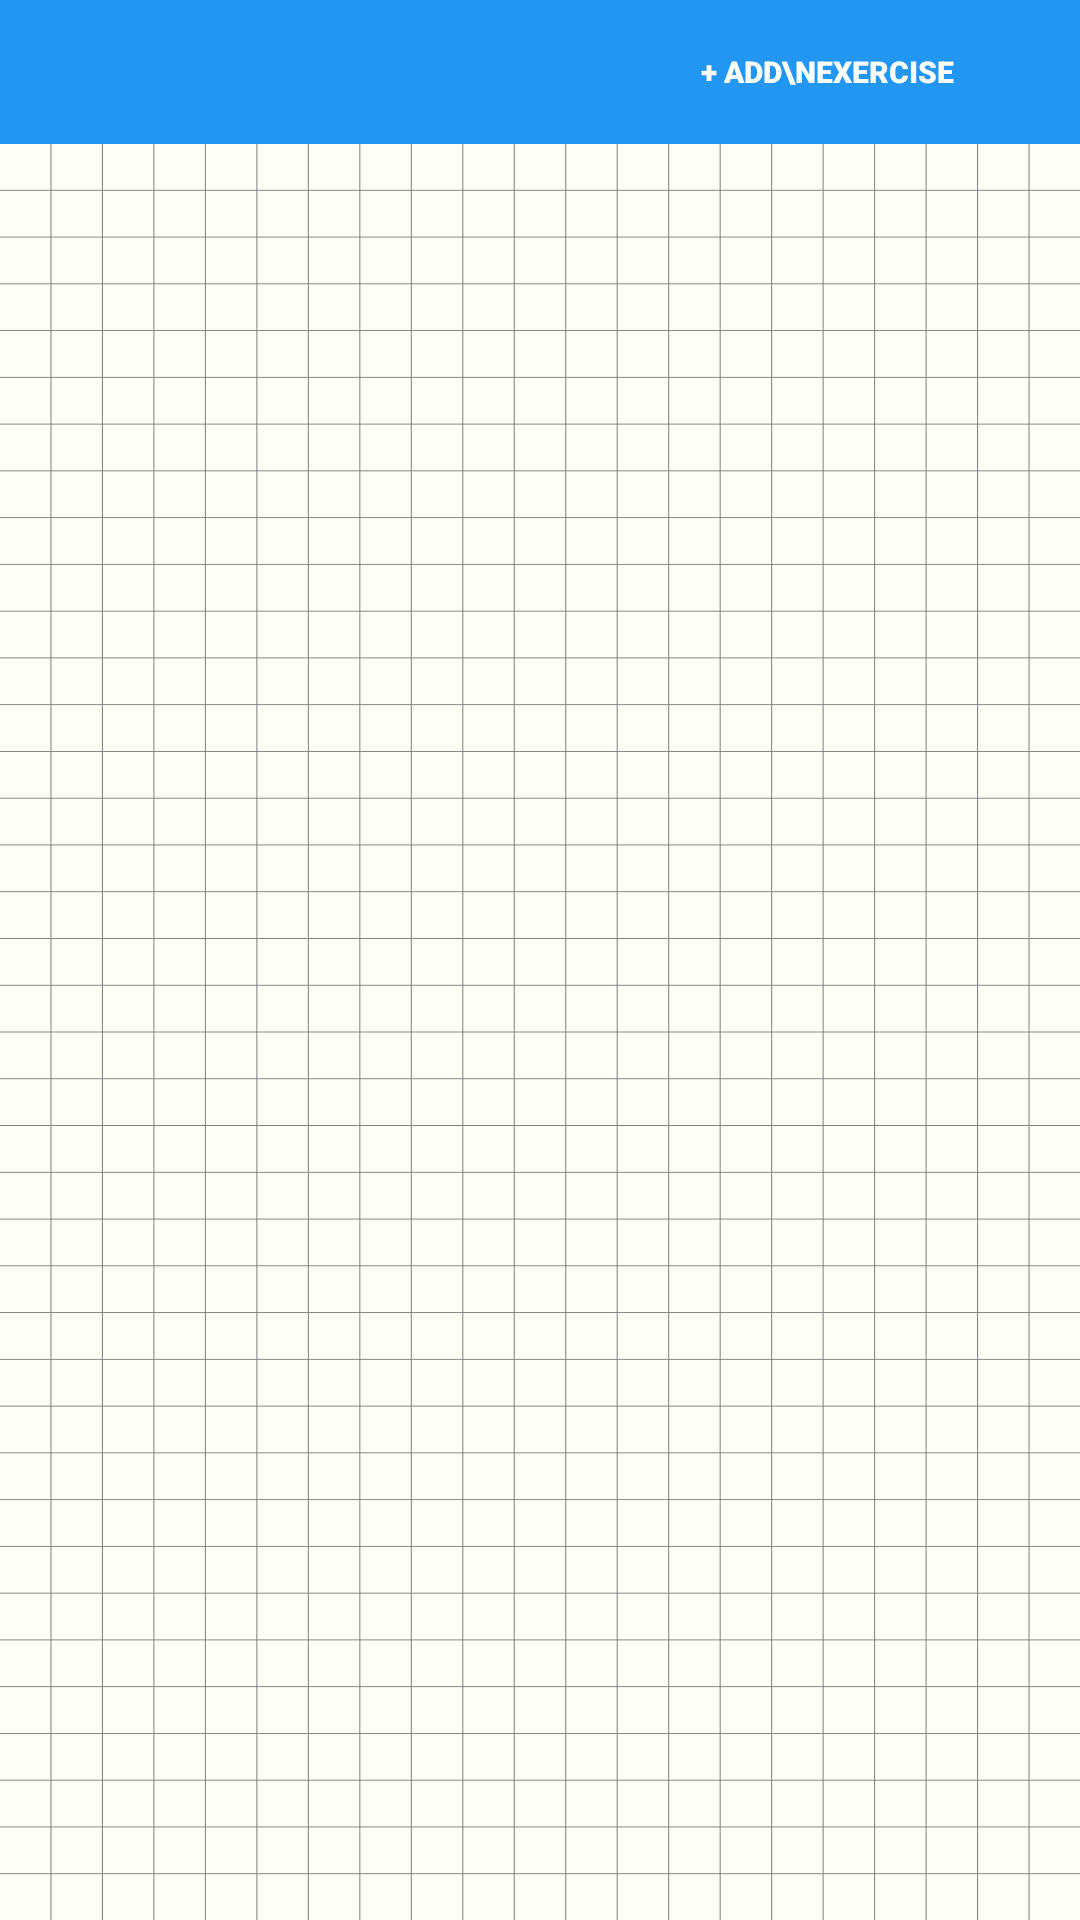

Produce the Android XML layout that renders to this screen, including the resource entries it uses.
<!-- AndroidManifest.xml: application theme Theme.RepJournal -->
<!-- res/layout/workout_item.xml -->
<?xml version="1.0" encoding="utf-8"?>

<androidx.constraintlayout.widget.ConstraintLayout xmlns:android="http://schemas.android.com/apk/res/android"
    xmlns:app="http://schemas.android.com/apk/res-auto"
    xmlns:tools="http://schemas.android.com/tools"
    android:layout_width="match_parent"
    android:layout_height="match_parent"
    app:layoutDescription="@xml/workout_item_scene">

    <androidx.constraintlayout.motion.widget.MotionLayout
        android:id="@+id/motionLayoutExercises"
        android:layout_width="match_parent"
        android:layout_height="match_parent"
        android:background="@color/white"
        app:layoutDescription="@xml/workout_item_xml_exercise_card_scene">

        <RelativeLayout
            android:id="@+id/relativeLayout"
            android:layout_width="match_parent"
            android:layout_height="match_parent"
            app:layout_constraintEnd_toEndOf="parent"
            app:layout_constraintHorizontal_bias="0.5"
            app:layout_constraintStart_toStartOf="parent"
            app:layout_constraintTop_toTopOf="parent">

            <androidx.constraintlayout.widget.ConstraintLayout
                android:id="@+id/exercise_card"
                android:layout_width="match_parent"
                android:layout_height="match_parent"
                android:layout_alignParentTop="true">

                <LinearLayout
                    android:layout_width="match_parent"
                    android:layout_height="match_parent"
                    android:orientation="vertical">

                    <RelativeLayout
                        android:layout_width="match_parent"
                        android:layout_height="wrap_content"
                        android:background="@color/lightblue">

                        <TextView
                            android:id="@+id/muscle_group_workout_title"
                            android:layout_width="wrap_content"
                            android:layout_height="wrap_content"
                            android:layout_alignParentLeft="true"
                            android:fontFamily="sans-serif-black"
                            android:padding="10dp"
                            android:text=""
                            android:textColor="@color/white"
                            android:textSize="17sp" />

                        <LinearLayout
                            android:layout_width="wrap_content"
                            android:layout_height="wrap_content"
                            android:layout_alignParentRight="true"
                            android:layout_centerVertical="true"
                            android:orientation="horizontal">

                            <Button
                                android:id="@+id/add_exercise_button"
                                style="@style/Widget.AppCompat.Button.Borderless"
                                android:layout_width="wrap_content"
                                android:layout_height="wrap_content"
                                android:layout_gravity="center"
                                android:backgroundTint="@color/transparent"
                                android:fontFamily="sans-serif-black"
                                android:text="+ ADD\nEXERCISE"
                                android:textAlignment="center"
                                android:textColor="@color/white"
                                android:textSize="10sp" />

                            <ImageButton
                                android:id="@+id/muscle_group_options"
                                android:layout_width="30dp"
                                android:layout_height="30dp"
                                android:layout_gravity="center"
                                android:background="@drawable/ic_baseline_more_vert_24"
                                app:tint="@color/white" />
                        </LinearLayout>

                    </RelativeLayout>

                    <androidx.recyclerview.widget.RecyclerView
                        android:id="@+id/recycler_view_exercises"
                        android:layout_width="match_parent"
                        android:layout_height="match_parent"
                        android:background="@drawable/paper_bg"
                        android:orientation="vertical" />
                </LinearLayout>

            </androidx.constraintlayout.widget.ConstraintLayout>

        </RelativeLayout>

    </androidx.constraintlayout.motion.widget.MotionLayout>

</androidx.constraintlayout.widget.ConstraintLayout>
<!-- resources referenced by this layout -->
<resources>
  <color name="lightblue">#2196F3</color>
  <color name="transparent">#00000000</color>
  <color name="white">#FFFFFFFF</color>
  <!-- drawable paper_bg: png bitmap (drawable-v24, 13712 bytes) -->
  <style name="Theme.RepJournal" parent="Theme.MaterialComponents.DayNight.DarkActionBar">
          
          <item name="colorPrimary">@color/white</item>
          <item name="colorPrimaryVariant">@color/black</item>
          <item name="colorOnPrimary">@color/lightblue</item>
          
          <item name="colorSecondary">@color/teal_200</item>
          <item name="colorSecondaryVariant">@color/teal_700</item>
          <item name="colorOnSecondary">@color/black</item>
          
          <item name="android:statusBarColor" tools:targetApi="l">?attr/colorPrimaryVariant</item>
          
      </style>
  <color name="black">#FF000000</color>
  <color name="teal_200">#FF03DAC5</color>
  <color name="teal_700">#FF018786</color>
</resources>
